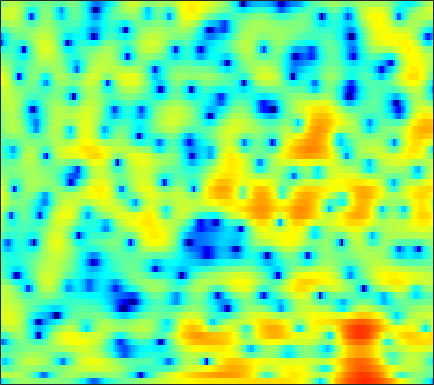

The data file committed next to this chart (first rows):
-8.7781, -6.3708, -4.1535, -2.5213, -1.6175, -0.68555, 0.022333, 0.42346, 0.7965, 1.0514, 1.2027, 1.2399, 1.2097, 1.1055, 0.9966, 0.81411, 0.59892, 0.46975, 0.30225, 0.17995, 0.15319, 0.13248, 0.1654, 0.21652
2.627, 2.583, 2.559, 2.561, 2.56, 2.532, 2.463, 2.371, 2.171, 1.869, 1.441, 1.027, 0.3115, -0.6185, -1.486, -2.937, -4.81, -6.594, -9.585, -12.86, -13.17, -10.92, -7.72, -5.23
-1.17, -1.63, -1.917, -1.821, -1.541, -0.9978, -0.3977, 0.03231, 0.527, 0.9173, 1.173, 1.289, 1.324, 1.24, 1.106, 0.8622, 0.5735, 0.3312, 0.03059, -0.2296, -0.4302, -0.5297, -0.5956, -0.6038
-6.339, -8.022, -8.618, -6.94, -5.231, -3.153, -1.459, -0.4383, 0.6687, 1.521, 2.17, 2.54, 2.899, 3.106, 3.182, 3.173, 3.054, 2.894, 2.584, 2.161, 1.597, 1.077, 0.2135, -0.8899
-1.516, -1.69, -1.76, -1.655, -1.47, -1.122, -0.6895, -0.3498, 0.09742, 0.5113, 0.8739, 1.106, 1.355, 1.535, 1.624, 1.681, 1.666, 1.604, 1.465, 1.253, 0.9639, 0.6841, 0.2449, -0.2787
-3.3, -3.402, -3.336, -3.069, -2.769, -2.312, -1.825, -1.47, -1.046, -0.6826, -0.3984, -0.2451, -0.1072, -0.02728, 0.01615, 0.05194, 0.08763, 0.1211, 0.1975, 0.3025, 0.4485, 0.5677, 0.7372, 0.909
-12.34, -13.57, -10.91, -7.616, -5.644, -3.679, -2.295, -1.554, -0.893, -0.5494, -0.4868, -0.6107, -0.965, -1.507, -1.99, -2.652, -3.168, -3.336, -3.143, -2.512, -1.601, -0.8445, 0.1863, 1.14
-3.927, -4.012, -3.373, -2.228, -1.322, -0.266, 0.5029, 0.8492, 0.9997, 0.7979, 0.2335, -0.4302, -1.684, -3.449, -5.229, -8.488, -13.98, -23.12, -19.16, -10.8, -6.598, -4.396, -2.109, -0.3027
1.353, 1.767, 2.238, 2.627, 2.855, 3.006, 2.973, 2.797, 2.348, 1.609, 0.5625, -0.4135, -1.983, -3.829, -5.332, -7.301, -8.975, -9.713, -9.925, -9.124, -7.766, -6.541, -4.925, -3.402
3.179, 3.737, 4.251, 4.543, 4.625, 4.545, 4.248, 3.873, 3.169, 2.189, 0.9036, -0.2959, -2.242, -4.697, -6.98, -10.98, -17.29, -27.88, -22.45, -15.38, -12.15, -10.63, -9.31, -8.43
3.917, 4.211, 4.479, 4.591, 4.579, 4.406, 4.062, 3.685, 3.026, 2.191, 1.17, 0.2725, -1.06, -2.559, -3.764, -5.377, -6.83, -7.738, -8.542, -8.997, -9.441, -9.901, -11.03, -13.19
3.639, 3.775, 3.87, 3.854, 3.766, 3.556, 3.238, 2.921, 2.407, 1.801, 1.123, 0.5744, -0.1951, -0.9911, -1.585, -2.349, -3.079, -3.588, -4.221, -4.848, -5.484, -5.993, -6.725, -7.452
3.071, 3.17, 3.212, 3.136, 3.002, 2.719, 2.337, 1.996, 1.482, 0.9248, 0.3644, -0.04014, -0.5339, -0.9314, -1.181, -1.446, -1.651, -1.782, -1.967, -2.169, -2.393, -2.581, -2.85, -3.134
2.794, 2.938, 2.967, 2.822, 2.596, 2.151, 1.529, 0.9722, 0.1116, -0.8453, -1.81, -2.444, -3.021, -3.123, -2.889, -2.291, -1.579, -1.059, -0.4738, -0.04425, 0.2117, 0.2707, 0.2052, -0.03599
2.411, 2.596, 2.56, 2.251, 1.858, 1.144, 0.2268, -0.6215, -1.985, -3.784, -6.364, -9.239, -15.73, -16.2, -10.3, -5.421, -2.326, -0.6714, 0.9408, 2.032, 2.693, 2.951, 2.979, 2.672
0.4892, 0.4136, -0.05361, -0.9278, -1.793, -3.145, -4.504, -5.343, -6.058, -6.399, -6.627, -6.743, -6.607, -5.697, -4.491, -2.51, -0.5814, 0.6797, 2.061, 3.077, 3.738, 4.015, 4.088, 3.822
-1.584, -2.077, -3.142, -4.814, -6.616, -10.13, -16.43, -29.75, -18.32, -11.7, -8.27, -6.504, -4.637, -3.084, -2.031, -0.7176, 0.4795, 1.292, 2.221, 2.954, 3.477, 3.719, 3.843, 3.738
-2.456, -2.943, -3.78, -4.81, -5.694, -6.902, -7.878, -8.245, -8.007, -7.079, -5.831, -4.849, -3.594, -2.425, -1.603, -0.5885, 0.3249, 0.9425, 1.666, 2.263, 2.73, 2.984, 3.188, 3.232
-2.728, -3.114, -3.649, -4.149, -4.48, -4.829, -5.004, -5.011, -4.85, -4.502, -4.009, -3.565, -2.912, -2.216, -1.677, -0.9543, -0.24, 0.2812, 0.9401, 1.544, 2.056, 2.377, 2.702, 2.897
-3.325, -3.882, -4.517, -4.959, -5.116, -5.124, -4.975, -4.772, -4.47, -4.158, -3.853, -3.635, -3.321, -2.962, -2.634, -2.094, -1.414, -0.8318, -0.00126, 0.8294, 1.598, 2.107, 2.669, 3.084
-5.085, -6.729, -8.831, -9.852, -9.457, -8.061, -6.629, -5.775, -4.975, -4.548, -4.468, -4.621, -5.066, -5.638, -5.968, -5.874, -4.904, -3.731, -1.968, -0.2947, 1.163, 2.076, 3.053, 3.763
-5.042, -7.619, -12.12, -15.06, -12.71, -9.064, -6.67, -5.511, -4.599, -4.292, -4.57, -5.197, -6.765, -9.659, -13.6, -29.28, -14, -8.574, -4.227, -1.321, 0.7876, 2.014, 3.27, 4.158
-1.502, -2.416, -3.455, -4.127, -4.311, -4.212, -3.92, -3.684, -3.464, -3.434, -3.645, -3.954, -4.541, -5.216, -5.605, -5.662, -4.934, -3.966, -2.411, -0.8448, 0.5777, 1.504, 2.548, 3.352
0.1613, -0.5648, -1.486, -2.24, -2.668, -3.019, -3.115, -3.084, -2.974, -2.871, -2.829, -2.862, -2.966, -3.082, -3.148, -3.1, -2.861, -2.53, -1.905, -1.083, -0.1504, 0.5637, 1.483, 2.292
1.049, -0.1704, -2.015, -3.846, -4.952, -5.492, -4.975, -4.276, -3.342, -2.63, -2.2, -2.096, -2.192, -2.537, -2.925, -3.543, -4.132, -4.39, -4.272, -3.505, -2.239, -1.144, 0.2911, 1.577
2.268, 0.5161, -2.696, -7.675, -14.2, -16.5, -8.516, -5.537, -3.211, -1.907, -1.317, -1.229, -1.571, -2.447, -3.503, -5.619, -8.968, -12.97, -19.53, -12.49, -7.059, -4.286, -1.531, 0.5693
3.688, 2.616, 1.054, -0.4642, -1.375, -2.011, -1.96, -1.663, -1.19, -0.8591, -0.7979, -0.9575, -1.5, -2.444, -3.437, -5.09, -7.057, -8.447, -9.468, -9.006, -7.464, -5.962, -3.86, -1.827
4.669, 3.947, 2.931, 1.917, 1.262, 0.5371, 0.06316, -0.129, -0.2397, -0.2871, -0.3656, -0.5352, -0.9434, -1.621, -2.314, -3.532, -5.051, -6.399, -8.475, -10.75, -12.17, -11.31, -8.212, -5.042
5.247, 4.403, 3.094, 1.622, 0.4684, -0.8985, -1.766, -1.921, -1.54, -0.864, -0.2235, 0.114, 0.2958, 0.1499, -0.1961, -1.013, -2.234, -3.503, -5.724, -8.569, -10.95, -10.28, -7.09, -4.117
4.641, 3.636, 1.859, -0.5926, -3.185, -8.545, -20.48, -14.12, -6.66, -3.005, -0.8512, 0.2174, 1.118, 1.567, 1.656, 1.512, 1.114, 0.6934, 0.07325, -0.4842, -0.8041, -0.8283, -0.5957, -0.1868
2.765, 2.088, 0.9226, -0.5075, -1.698, -3.189, -4.066, -3.961, -2.982, -1.65, -0.412, 0.3395, 1.098, 1.586, 1.803, 1.926, 1.877, 1.774, 1.558, 1.301, 1.052, 0.8725, 0.6213, 0.3008
1.022, 0.7876, 0.4132, -0.003078, -0.2988, -0.595, -0.7088, -0.6416, -0.3676, 0.04097, 0.502, 0.8347, 1.214, 1.484, 1.608, 1.658, 1.605, 1.502, 1.303, 1.054, 0.7621, 0.5218, 0.1585, -0.2902
-0.4598, -0.4038, -0.374, -0.3784, -0.3722, -0.3213, -0.1613, 0.02515, 0.3467, 0.7179, 1.077, 1.319, 1.565, 1.7, 1.711, 1.591, 1.356, 1.101, 0.7189, 0.3324, -0.02161, -0.2414, -0.4679, -0.6385
-1.931, -1.706, -1.605, -1.638, -1.661, -1.563, -1.229, -0.81, -0.09707, 0.6783, 1.379, 1.798, 2.17, 2.297, 2.221, 1.878, 1.243, 0.5933, -0.4632, -1.577, -2.409, -2.612, -2.263, -1.476
-3.379, -3.164, -3.546, -4.663, -5.944, -7.569, -7.26, -5.494, -2.798, -0.5992, 1.007, 1.857, 2.569, 2.829, 2.744, 2.254, 1.247, 0.09045, -2.236, -6.082, -13.75, -19, -8.365, -3.477
-3.994, -3.956, -4.541, -6.053, -7.918, -10.99, -10.86, -7.985, -4.411, -1.847, -0.1265, 0.7521, 1.488, 1.804, 1.792, 1.459, 0.8114, 0.1078, -1.087, -2.444, -3.466, -3.549, -2.586, -0.9973
-2.853, -2.661, -2.603, -2.724, -2.821, -2.859, -2.606, -2.193, -1.461, -0.7476, -0.1712, 0.1176, 0.3131, 0.3282, 0.2445, 0.0451, -0.191, -0.361, -0.5202, -0.5563, -0.4185, -0.1861, 0.2847, 0.847
-1.296, -0.7794, -0.2476, 0.1507, 0.3578, 0.5496, 0.6797, 0.7309, 0.7169, 0.569, 0.2683, -0.06648, -0.6628, -1.386, -1.934, -2.498, -2.734, -2.599, -2.062, -1.269, -0.4098, 0.2075, 0.9417, 1.522
-0.5872, 0.2888, 1.2, 1.829, 2.125, 2.33, 2.308, 2.139, 1.698, 1.018, 0.04013, -0.9128, -2.542, -4.71, -6.8, -10.21, -12.37, -10.79, -7.199, -4.213, -1.957, -0.6394, 0.6937, 1.63
-0.6648, 0.3215, 1.327, 1.999, 2.28, 2.414, 2.234, 1.905, 1.209, 0.2148, -1.116, -2.337, -4.273, -6.602, -8.634, -11.44, -12.86, -11.64, -8.523, -5.533, -3.116, -1.635, -0.07386, 1.072
-0.2476, 0.6093, 1.471, 2.007, 2.215, 2.209, 1.89, 1.442, 0.5647, -0.669, -2.246, -3.641, -5.702, -7.785, -9.088, -9.963, -9.567, -8.582, -6.8, -4.861, -3.013, -1.782, -0.3764, 0.7329
0.6857, 1.418, 2.119, 2.529, 2.651, 2.54, 2.137, 1.629, 0.6374, -0.7305, -2.541, -4.28, -7.349, -11.88, -17.64, -26.44, -14.43, -10.46, -6.987, -4.514, -2.603, -1.444, -0.1862, 0.7869
1.506, 2.074, 2.605, 2.882, 2.911, 2.746, 2.33, 1.857, 1.016, -0.0703, -1.421, -2.607, -4.385, -6.227, -7.355, -7.948, -7.199, -6.13, -4.589, -3.153, -1.922, -1.127, -0.2461, 0.4294
2.196, 2.549, 2.823, 2.871, 2.772, 2.49, 2.048, 1.634, 1.011, 0.3088, -0.4414, -1.013, -1.75, -2.4, -2.771, -3.077, -3.14, -3.043, -2.766, -2.386, -1.933, -1.564, -1.065, -0.6085
3.272, 3.385, 3.314, 3.008, 2.66, 2.04, 1.345, 0.8284, 0.2034, -0.2645, -0.572, -0.7302, -0.9024, -1.083, -1.258, -1.545, -1.945, -2.314, -2.848, -3.341, -3.59, -3.498, -2.974, -2.161
4.756, 4.618, 4.151, 3.352, 2.514, 1.085, -0.6428, -1.978, -3.324, -3.542, -2.776, -2.004, -1.111, -0.5514, -0.3981, -0.5651, -1.202, -2.061, -3.875, -6.726, -10.7, -11.98, -8.213, -4.437
4.955, 4.662, 3.958, 2.828, 1.621, -0.5841, -3.889, -7.723, -18.58, -14.47, -7.088, -4.294, -1.988, -0.6521, -0.08713, 0.1449, -0.1533, -0.7414, -2.072, -3.991, -5.966, -6.349, -4.701, -2.349
3.036, 2.76, 2.15, 1.256, 0.4072, -0.9775, -2.516, -3.637, -4.696, -4.804, -4.058, -3.233, -2.109, -1.148, -0.5804, -0.04552, 0.2116, 0.2507, 0.153, -0.02427, -0.1265, -0.07492, 0.1938, 0.5986
0.9681, 0.7709, 0.3748, -0.1755, -0.6681, -1.417, -2.213, -2.782, -3.356, -3.659, -3.581, -3.28, -2.618, -1.761, -1.102, -0.26, 0.4473, 0.8753, 1.319, 1.622, 1.82, 1.906, 1.952, 1.907
-1.226, -1.282, -1.383, -1.576, -1.839, -2.371, -3.166, -3.933, -5.155, -6.409, -7.093, -6.795, -5.361, -3.44, -2.046, -0.4298, 0.8747, 1.648, 2.426, 2.951, 3.245, 3.323, 3.251, 2.978
-5.428, -4.921, -4.093, -3.413, -3.142, -3.204, -3.827, -4.763, -6.962, -10.97, -21, -19.67, -9.46, -4.698, -2.318, -0.009352, 1.651, 2.584, 3.489, 4.062, 4.338, 4.367, 4.165, 3.686
-16.71, -11.95, -7.952, -5.522, -4.338, -3.434, -3.141, -3.261, -3.724, -4.321, -4.564, -4.214, -3.031, -1.446, -0.2643, 1.145, 2.304, 2.988, 3.675, 4.095, 4.254, 4.197, 3.88, 3.269
-10.94, -9.152, -6.716, -4.734, -3.591, -2.5, -1.811, -1.493, -1.231, -1.077, -0.8816, -0.6581, -0.2249, 0.3272, 0.8031, 1.447, 2.052, 2.45, 2.863, 3.116, 3.179, 3.081, 2.754, 2.188
-4.405, -3.641, -2.614, -1.66, -1.06, -0.4192, 0.008899, 0.2038, 0.2985, 0.2776, 0.1835, 0.1048, 0.04238, 0.08471, 0.209, 0.5062, 0.9002, 1.227, 1.619, 1.898, 2.006, 1.959, 1.711, 1.255
-0.06434, 0.4049, 0.9838, 1.47, 1.744, 1.975, 2.012, 1.898, 1.543, 0.963, 0.1529, -0.5788, -1.619, -2.459, -2.746, -2.465, -1.614, -0.8636, 0.06195, 0.7309, 1.089, 1.148, 0.9388, 0.4299
2.424, 2.809, 3.25, 3.567, 3.709, 3.719, 3.505, 3.168, 2.453, 1.332, -0.3143, -2.033, -5.354, -10.93, -16.88, -11.38, -5.948, -3.513, -1.413, -0.1572, 0.4703, 0.5762, 0.2706, -0.5568
2.063, 2.559, 3.098, 3.477, 3.642, 3.681, 3.491, 3.184, 2.522, 1.537, 0.1891, -1.068, -3.049, -4.989, -5.833, -5.427, -3.94, -2.755, -1.46, -0.5702, -0.1065, -0.04137, -0.3387, -1.143
-0.2479, 0.4828, 1.285, 1.884, 2.187, 2.417, 2.428, 2.296, 1.934, 1.395, 0.7082, 0.1276, -0.6478, -1.326, -1.675, -1.896, -1.85, -1.692, -1.378, -1.046, -0.758, -0.5975, -0.531, -0.6719
